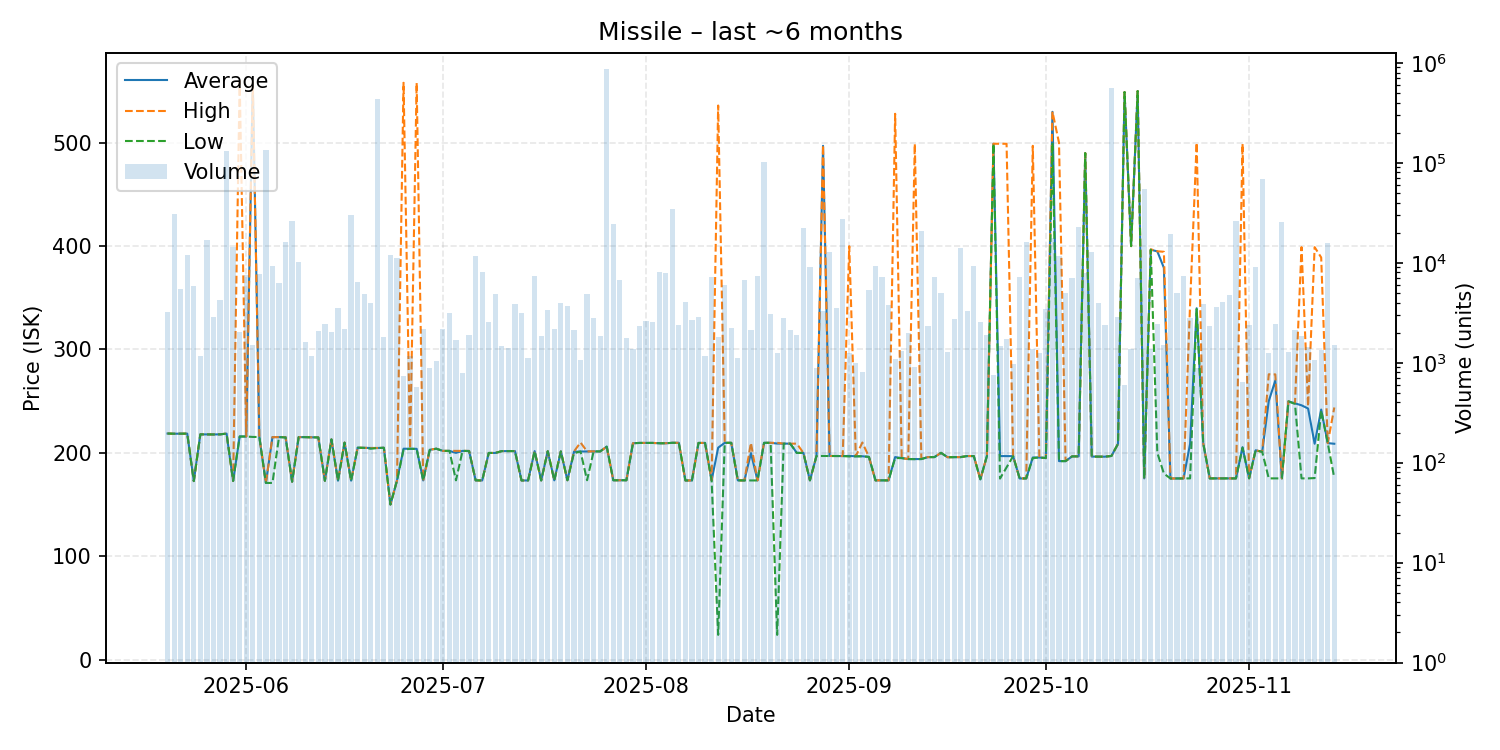

Source data for this figure (header and first rows):
date, average, highest, lowest, order_count, volume
2025-05-20, 218.7, 218.7, 218.7, 42, 3181
2025-05-21, 218.5, 218.5, 218.5, 42, 30923
2025-05-22, 218.6, 218.6, 218.6, 42, 5432
2025-05-23, 218.6, 218.6, 218.6, 47, 12036
2025-05-24, 172.7, 172.7, 172.7, 38, 5866
2025-05-25, 217.9, 217.9, 217.9, 37, 1155
2025-05-26, 217.8, 217.8, 217.8, 55, 16878
2025-05-27, 217.8, 217.8, 217.8, 46, 2893
2025-05-28, 217.9, 217.9, 217.9, 60, 4203
2025-05-29, 218.6, 218.7, 218.6, 84, 130055
2025-05-30, 172.8, 172.8, 172.8, 75, 14390
2025-05-31, 215.9, 560.0, 215.8, 75, 2027
2025-06-01, 215.8, 215.8, 215.8, 67, 7472
2025-06-02, 558.0, 558.0, 215.4, 61, 1496
2025-06-03, 215.3, 215.3, 215.3, 54, 7696
2025-06-04, 170.9, 170.9, 170.9, 43, 134554
2025-06-05, 215.2, 215.2, 170.9, 51, 9256
2025-06-06, 215.2, 215.2, 215.2, 48, 6241
2025-06-07, 215.2, 215.2, 214.9, 78, 16167
2025-06-08, 172.1, 172.1, 172.1, 65, 26129
2025-06-09, 215.2, 215.2, 215.2, 59, 10265
2025-06-10, 215.2, 215.2, 215.2, 59, 1609
2025-06-11, 215.0, 215.0, 215.0, 33, 1157
2025-06-12, 214.9, 215.0, 214.9, 48, 2093
2025-06-13, 173.0, 173.0, 173.0, 29, 2448
2025-06-14, 213.0, 213.0, 213.0, 45, 2016
2025-06-15, 173.1, 173.1, 173.1, 56, 3539
2025-06-16, 209.9, 210.0, 209.9, 42, 2153
2025-06-17, 173.1, 173.1, 173.1, 63, 29970
2025-06-18, 205.0, 205.0, 205.0, 40, 6447
2025-06-19, 204.8, 204.8, 204.8, 47, 4894
2025-06-20, 204.7, 204.7, 204.0, 51, 3965
2025-06-21, 204.7, 204.7, 204.7, 92, 430138
2025-06-22, 204.9, 204.9, 204.9, 38, 1799
2025-06-23, 150.0, 150.0, 150.0, 38, 12028
2025-06-24, 173.2, 173.2, 173.2, 33, 11278
2025-06-25, 204.0, 558.0, 203.0, 34, 734
2025-06-26, 204.0, 204.0, 204.0, 26, 1155
2025-06-27, 203.9, 558.0, 203.7, 26, 574
2025-06-28, 173.3, 173.3, 173.3, 33, 2165
2025-06-29, 202.9, 203.0, 202.9, 30, 887
2025-06-30, 204.0, 204.0, 204.0, 35, 1039
2025-07-01, 201.9, 201.9, 201.9, 35, 2179
2025-07-02, 201.9, 201.9, 201.9, 44, 3109
2025-07-03, 200.0, 201.9, 173.4, 31, 1691
2025-07-04, 201.9, 201.9, 201.9, 28, 780
2025-07-05, 201.8, 201.9, 201.7, 45, 1894
2025-07-06, 173.4, 173.4, 173.4, 52, 11597
2025-07-07, 173.3, 173.3, 173.3, 44, 8029
2025-07-08, 199.9, 199.9, 199.9, 38, 2531
2025-07-09, 199.9, 199.9, 199.9, 39, 4869
2025-07-10, 201.7, 201.7, 201.7, 41, 1479
2025-07-11, 201.7, 201.7, 201.7, 41, 1390
2025-07-12, 201.7, 201.7, 201.7, 67, 3838
2025-07-13, 173.3, 173.3, 173.3, 49, 3155
2025-07-14, 173.3, 173.3, 173.3, 30, 1119
2025-07-15, 201.7, 201.7, 201.7, 47, 7392
2025-07-16, 173.3, 173.3, 173.3, 32, 1850
2025-07-17, 201.6, 201.6, 201.6, 47, 3378
2025-07-18, 173.4, 173.4, 173.4, 36, 2176
... 119 more rows
